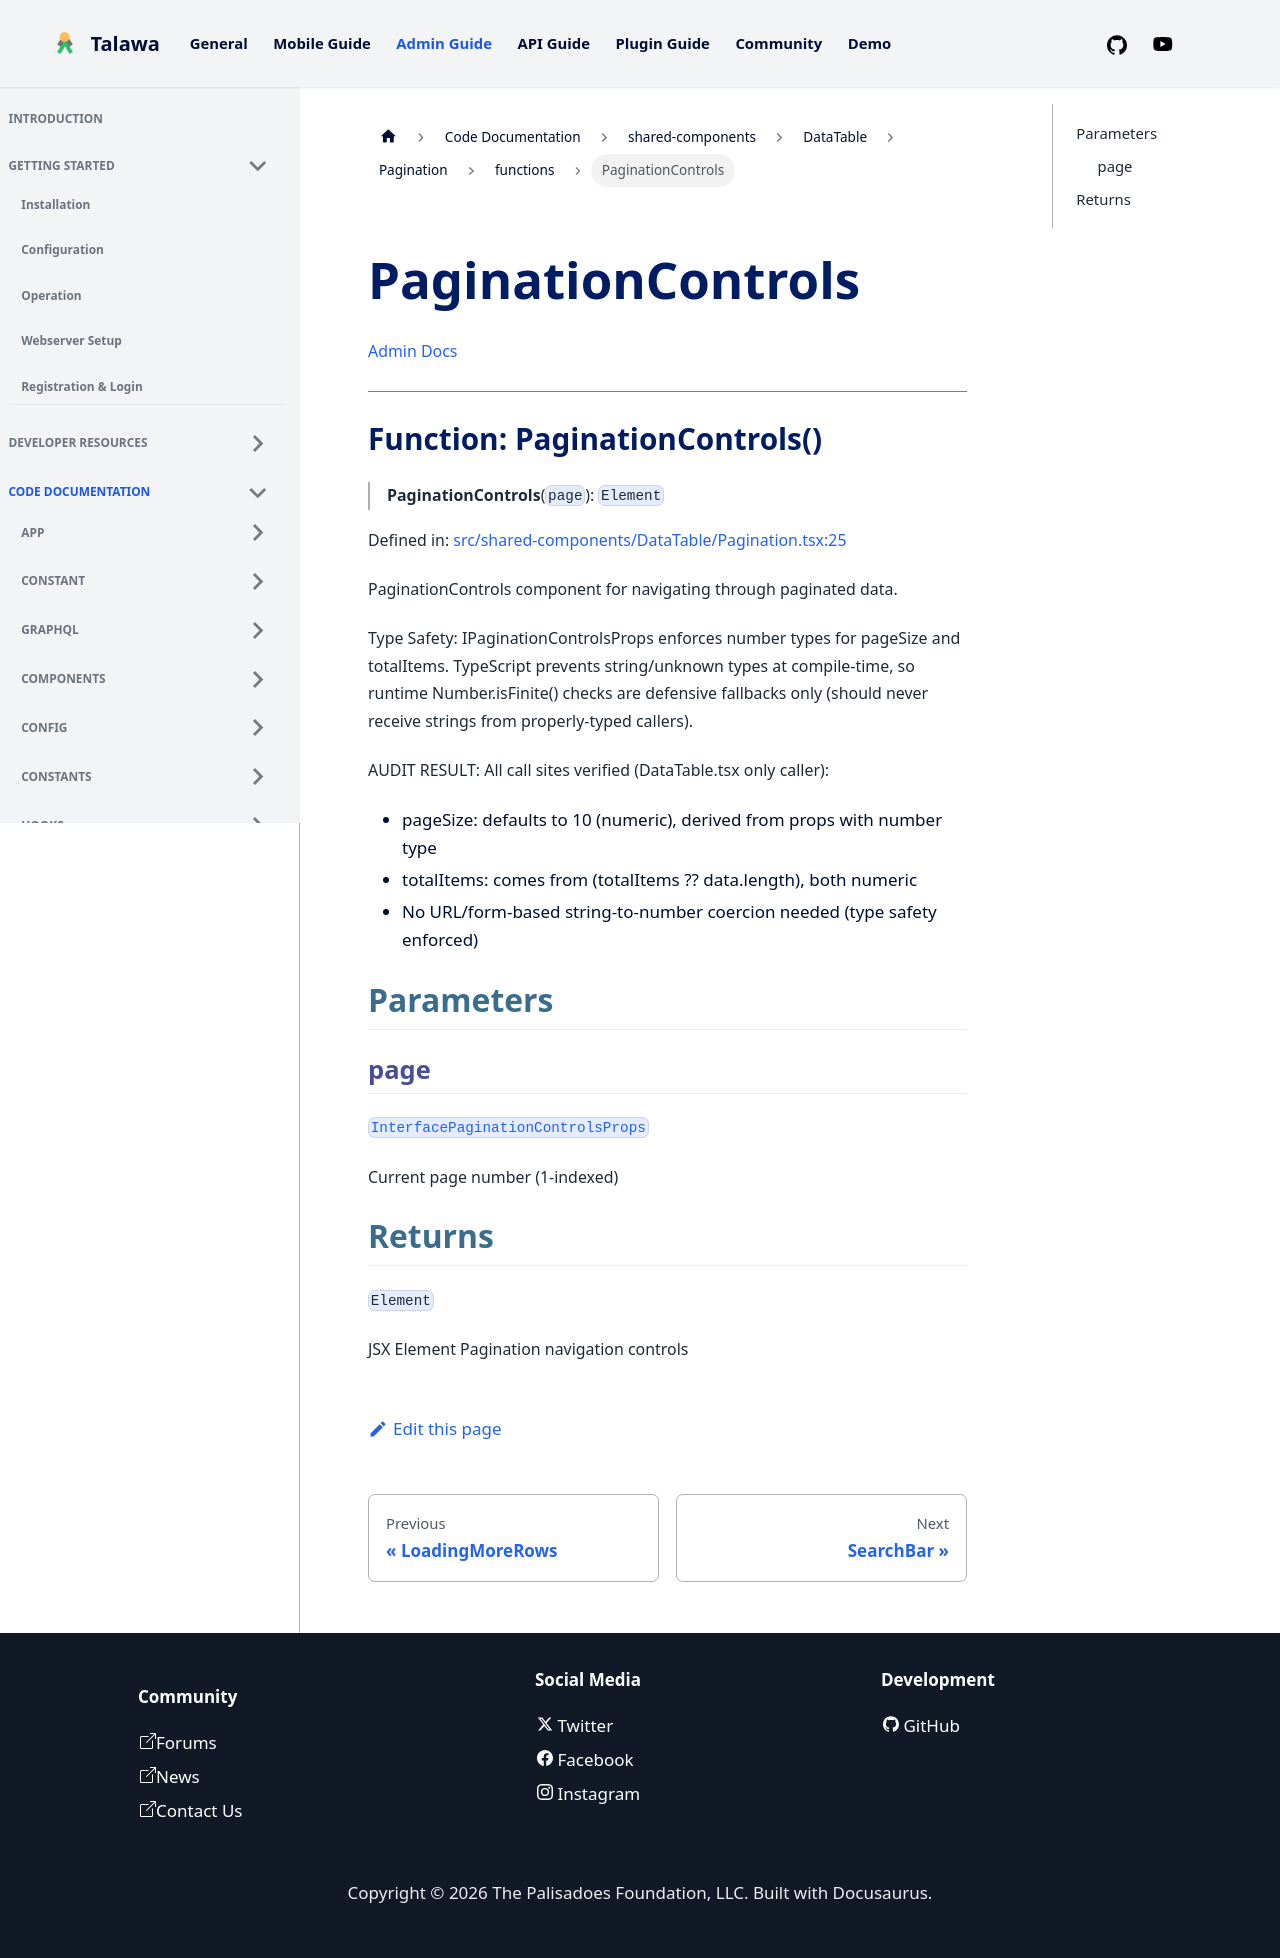

repository: PalisadoesFoundation/talawa-admin · page: docs/auto-docs/shared-components/DataTable/Pagination/functions/PaginationControls/index.html · generator: docusaurus

[Admin Docs](/)

***

# Function: PaginationControls()

> **PaginationControls**(`page`): `Element`

Defined in: [src/shared-components/DataTable/Pagination.tsx:24](https://github.com/PalisadoesFoundation/talawa-admin/blob/main/src/shared-components/DataTable/Pagination.tsx#L24)

PaginationControls component for navigating through paginated data.

Type Safety: IPaginationControlsProps enforces number types for pageSize and totalItems.
TypeScript prevents string/unknown types at compile-time, so runtime Number.isFinite()
checks are defensive fallbacks only (should never receive strings from properly-typed callers).

AUDIT RESULT: All call sites verified (DataTable.tsx only caller):
- pageSize: defaults to 10 (numeric), derived from props with number type
- totalItems: comes from (totalItems ?? data.length), both numeric
- No URL/form-based string-to-number coercion needed (type safety enforced)

## Parameters

### page

[`InterfacePaginationControlsProps`](../../../../types/shared-components/DataTable/pagination/interfaces/InterfacePaginationControlsProps.md)

Current page number (1-indexed)

## Returns

`Element`

Pagination navigation controls
